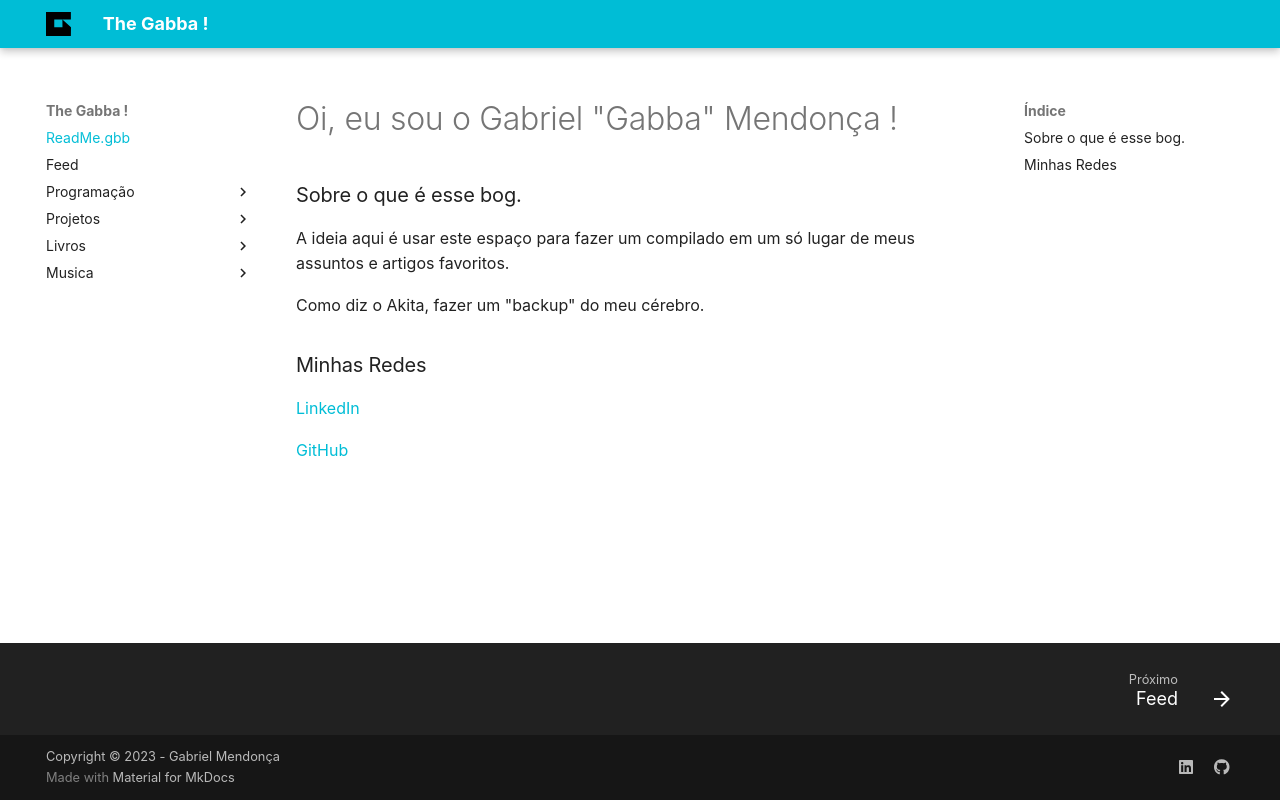

repository: GabbaMendonca/blog · page: index.html · generator: mkdocs

# Oi, eu sou o Gabriel "Gabba" Mendonça !

### Sobre o que é esse bog.

A ideia aqui é usar este espaço para fazer um compilado em um só lugar de
meus assuntos e artigos favoritos.

Como diz o Akita, fazer um "backup" do meu cérebro.


### Minhas Redes

[LinkedIn](https://www.linkedin.com/in/gabbamendonca/){:target="_blank"}

[GitHub](https://github.com/GabbaMendonca){:target="_blank"}
